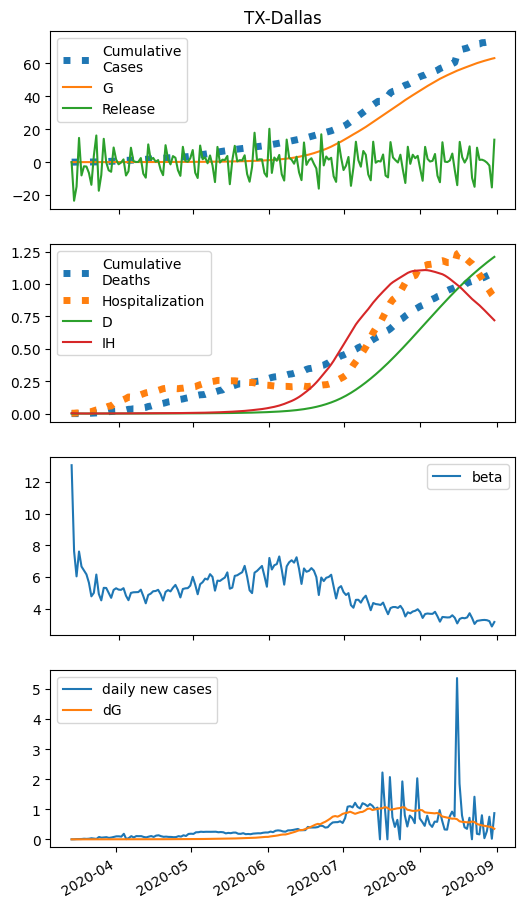

Data behind this chart, as committed beside it:
series, 2020-03-13, 2020-03-14, 2020-03-15, 2020-03-16, 2020-03-17, 2020-03-18, 2020-03-19, 2020-03-20, 2020-03-21, 2020-03-22, 2020-03-23, 2020-03-24, 2020-03-25, 2020-03-26, 2020-03-27, 2020-03-28, 2020-03-29, 2020-03-30, 2020-03-31, 2020-04-01, 2020-04-02, 2020-04-03, 2020-04-04
S, 108319, 93420, 108148, 100090, 97556, 94877, 88349, 74569, 78537, 94749, 77366, 69485, 83679, 83560, 78596, 72741, 81633, 83268, 81952, 81708, 83384, 75262, 69710
E, 0.0, 2.508, 3.58, 5.134, 5.98, 6.644, 7.183, 7.464, 7.297, 7.407, 8.399, 8.427, 8.24, 8.835, 9.41, 9.709, 9.756, 10.4, 11.14, 11.77, 12.41, 13.2, 13.38
I, 8.0, 7.36, 7.223, 7.289, 7.63, 8.096, 8.644, 9.246, 9.85, 10.38, 10.88, 11.52, 12.12, 12.63, 13.21, 13.85, 14.49, 15.08, 15.75, 16.49, 17.29, 18.14, 19.07
A, 0.0, 0.0, 0.05016, 0.1198, 0.2176, 0.3285, 0.4483, 0.574, 0.7003, 0.8182, 0.9336, 1.064, 1.19, 1.307, 1.432, 1.563, 1.694, 1.822, 1.957, 2.101, 2.253, 2.411, 2.578
IH, 3.0, 2.029, 1.45, 1.114, 0.9263, 0.8327, 0.7981, 0.8003, 0.8256, 0.8642, 0.9072, 0.9518, 1.003, 1.056, 1.106, 1.158, 1.214, 1.271, 1.327, 1.386, 1.449, 1.517, 1.59
IN, 0.32, 0.592, 0.7975, 0.9667, 1.113, 1.251, 1.387, 1.525, 1.666, 1.81, 1.953, 2.095, 2.241, 2.389, 2.536, 2.683, 2.834, 2.988, 3.143, 3.301, 3.465, 3.637, 3.816
D, 0.01, 0.06723, 0.1059, 0.1336, 0.1548, 0.1725, 0.1884, 0.2036, 0.2189, 0.2347, 0.2511, 0.2684, 0.2866, 0.3057, 0.3259, 0.347, 0.3691, 0.3922, 0.4165, 0.4418, 0.4682, 0.4959, 0.5248
R, 0.0, 1.282, 2.206, 2.924, 3.532, 4.089, 4.633, 5.187, 5.768, 6.386, 7.046, 7.75, 8.498, 9.295, 10.14, 11.03, 11.98, 12.97, 14.01, 15.11, 16.26, 17.46, 18.73
G, 8.0, 8.0, 8.451, 9.096, 10.02, 11.1, 12.29, 13.59, 14.93, 16.24, 17.58, 19.09, 20.6, 22.09, 23.68, 25.37, 27.12, 28.87, 30.75, 32.75, 34.87, 37.1, 39.48
H, 0.0, -23457, -14897, 14730, -8056, -2532, -2677, -6527, -13778, 3970, 16214, -17381, -7879, 14195, -116.7, -4962, -5853, 8894, 1637, -1313, -241.6, 1679, -8119
beta, 13.06, 7.627, 6.033, 7.604, 6.656, 6.405, 6.159, 5.633, 4.772, 4.991, 6.148, 4.924, 4.517, 5.308, 5.3, 4.995, 4.677, 5.177, 5.281, 5.197, 5.182, 5.289, 4.809
